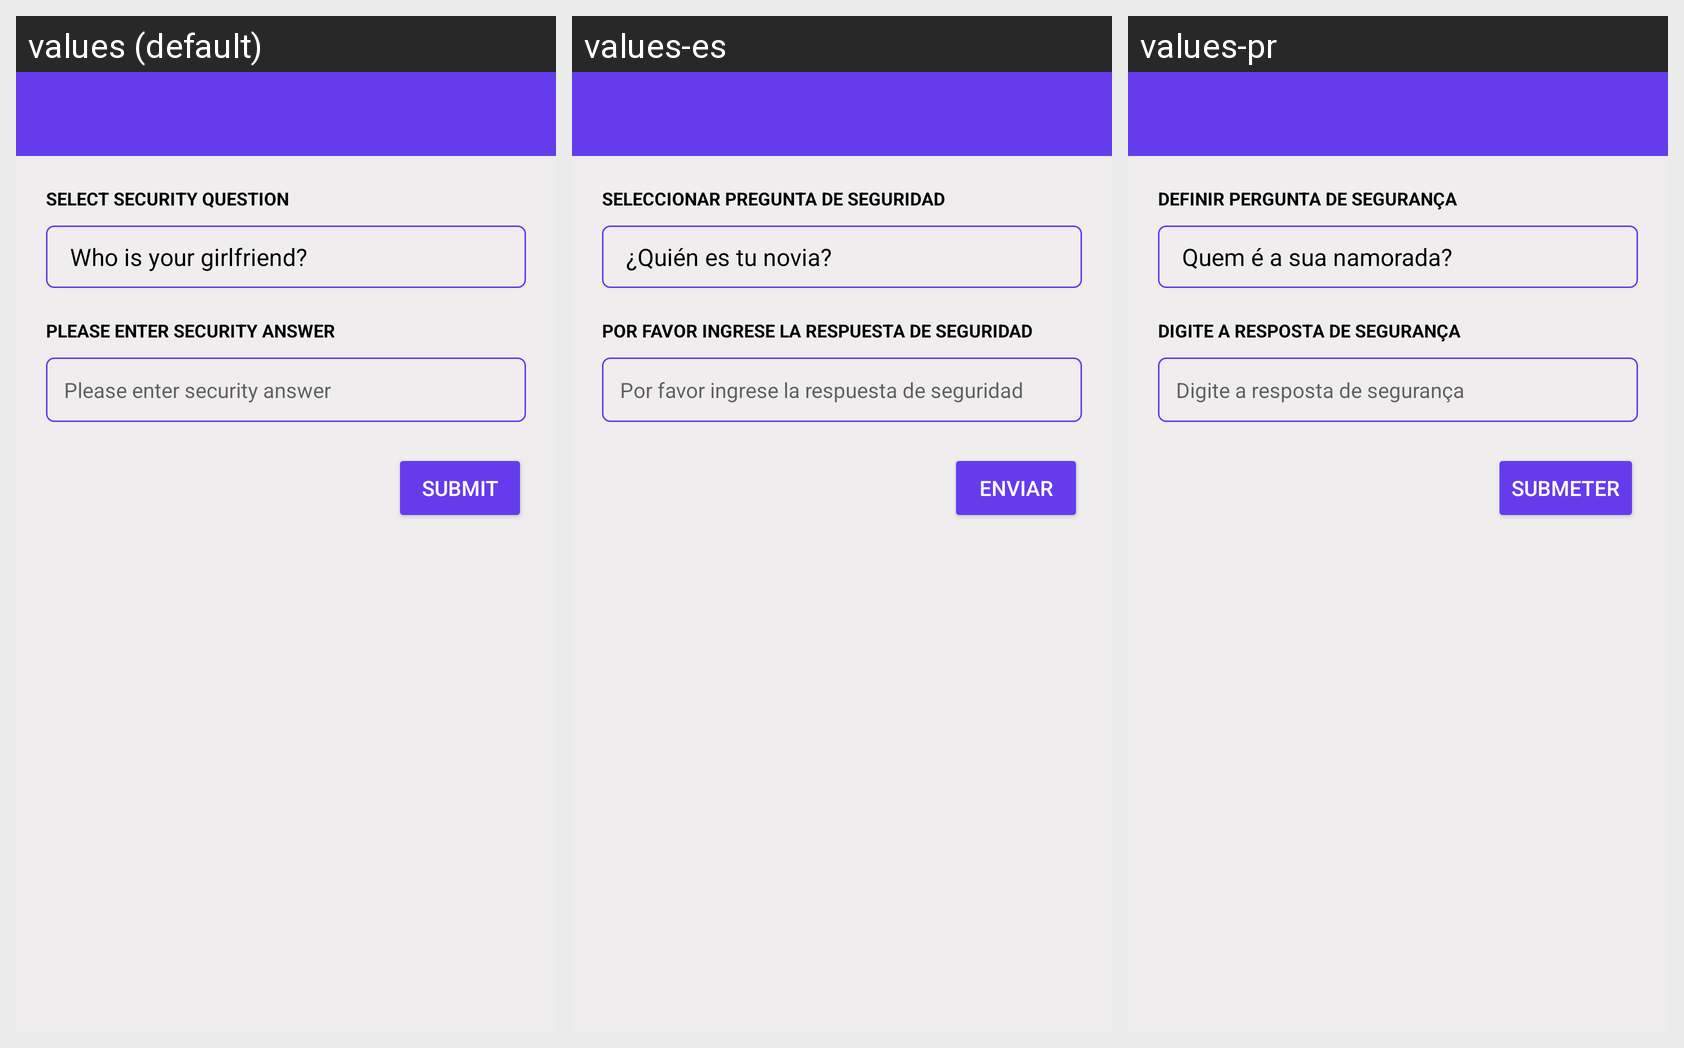

The Android screen above is rendered under several locales of the same app. Produce the string resources it draws, with the default and per-locale values.
Android screen res/layout/activity_security_question.xml rendered under 3 locales, left to right: values (default), values-es, values-pr. Device: Nexus 5 (rendered at 1080×1920; each locale shown at half size, 540×960, under a caption strip naming it); theme AppTheme.
Other locales in the repository, not shown: values-de, values-fr, values-ru.
Strings drawn on this screen, with the default value and each locale's value (text and hints the layout hard-codes, and strings that could not be matched under every locale, appear in the picture but are not listed):

select_security_question
  values: Select Security Question
  values-es: Seleccionar Pregunta de Seguridad
  values-pr: Definir pergunta de segurança

select_security_answer
  values: Please enter security answer
  values-es: Por favor ingrese la respuesta de seguridad
  values-pr: Digite a resposta de segurança

submit
  values: Submit
  values-es: Enviar
  values-pr: Submeter
